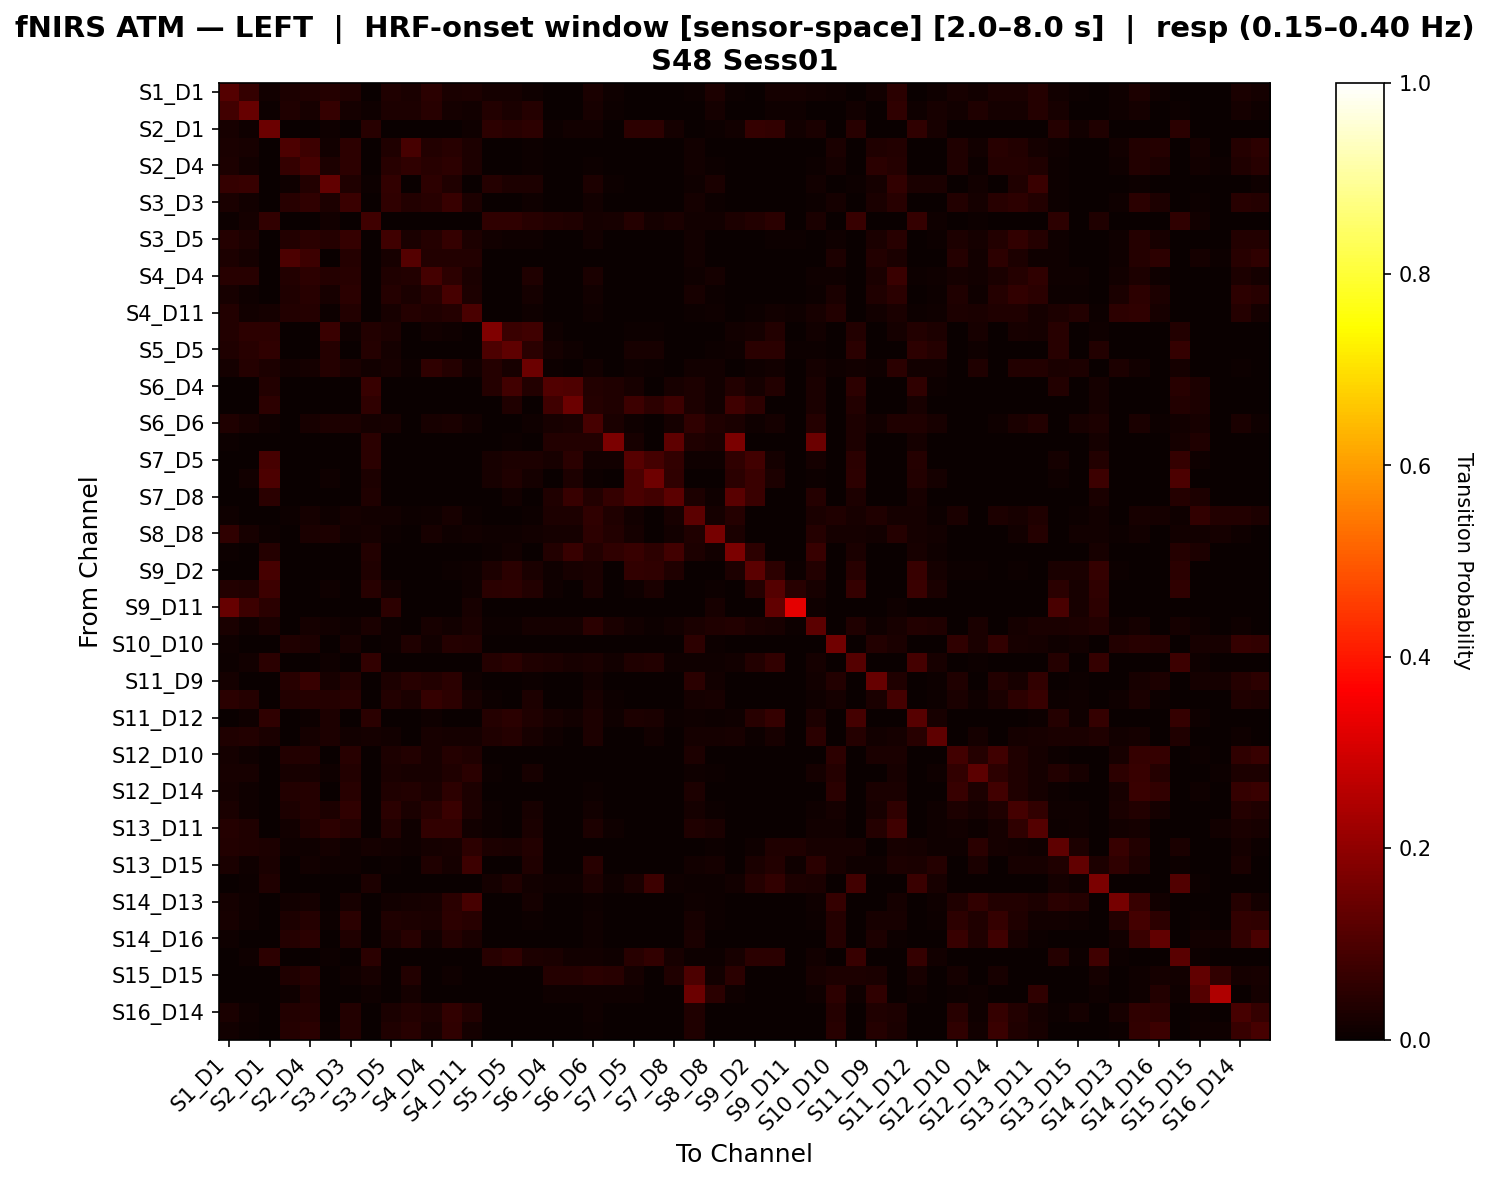

Data behind this chart, as committed beside it:
, S1_D1 hbo, S1_D3 hbo, S2_D1 hbo, S2_D2 hbo, S2_D4 hbo, S3_D1 hbo, S3_D3 hbo, S3_D4 hbo, S3_D5 hbo, S4_D2 hbo, S4_D4 hbo, S4_D6 hbo, S4_D11 hbo, S5_D3 hbo, S5_D5 hbo, S5_D7 hbo, S6_D4 hbo, S6_D5 hbo, S6_D6 hbo, S6_D8 hbo, S7_D5 hbo, S7_D7 hbo, S7_D8 hbo
S1_D1 hbo, 0.113, 0.06619, 0.01429, 0.02996, 0.03494, 0.04139, 0.0318, 0.0, 0.03236, 0.0271, 0.05052, 0.02554, 0.02996, 0.01669, 0.01641, 0.01171, 0.0, 0.0, 0.02526, 0.01143, 0.0, 0.0, 0.0
S1_D3 hbo, 0.08495, 0.1399, 0.007194, 0.0348, 0.02041, 0.06309, 0.01837, 0.01079, 0.03061, 0.0276, 0.04355, 0.01633, 0.01429, 0.03742, 0.02663, 0.04258, 0.0, 0.0, 0.02207, 0.007194, 0.0, 0.003597, 0.0
S2_D1 hbo, 0.02128, 0.01064, 0.1455, 0.0, 0.0, 0.007979, 0.0, 0.04383, 0.0, 0.0, 0.0, 0.0, 0.007979, 0.05413, 0.04383, 0.05413, 0.007634, 0.01527, 0.0133, 0.0, 0.05297, 0.05331, 0.01908
S2_D2 hbo, 0.02716, 0.02208, 0.0, 0.09833, 0.07462, 0.01269, 0.05089, 0.0, 0.03391, 0.09242, 0.03901, 0.04663, 0.03053, 0.0, 0.0, 0.005076, 0.0, 0.0, 0.0, 0.0, 0.0, 0.0, 0.0
S2_D4 hbo, 0.02737, 0.01494, 0.0, 0.0649, 0.09043, 0.029, 0.05247, 0.0, 0.04304, 0.05822, 0.04649, 0.05386, 0.02761, 0.0, 0.0, 0.006442, 0.0, 0.0, 0.006897, 0.0, 0.0, 0.0, 0.0
S3_D1 hbo, 0.06598, 0.06945, 0.002392, 0.009569, 0.03897, 0.1315, 0.03503, 0.004785, 0.06204, 0.0, 0.05463, 0.03241, 0.003704, 0.04136, 0.0294, 0.03002, 0.0, 0.0, 0.03048, 0.004785, 0.0, 0.0, 0.0
S3_D3 hbo, 0.02661, 0.01519, 0.0, 0.04669, 0.05516, 0.02855, 0.07368, 0.0, 0.05673, 0.03587, 0.04315, 0.06737, 0.02896, 0.0, 0.0, 0.009256, 0.0, 0.0, 0.01381, 0.0, 0.0, 0.0, 0.0
S3_D4 hbo, 0.006944, 0.01736, 0.0588, 0.0, 0.0, 0.01389, 0.0, 0.0793, 0.0, 0.0, 0.0, 0.0, 0.0, 0.055, 0.055, 0.04458, 0.03853, 0.03315, 0.01736, 0.02274, 0.04234, 0.0177, 0.02655
S3_D5 hbo, 0.04099, 0.03006, 0.0, 0.03602, 0.04702, 0.04228, 0.06579, 0.0, 0.08086, 0.02434, 0.03919, 0.06345, 0.02743, 0.01258, 0.009494, 0.01168, 0.0, 0.0, 0.01266, 0.0, 0.0, 0.0, 0.0
S4_D2 hbo, 0.03015, 0.01645, 0.0, 0.1013, 0.07728, 0.0, 0.04179, 0.0, 0.02343, 0.1097, 0.03864, 0.03864, 0.03878, 0.0, 0.0, 0.0, 0.0, 0.0, 0.0, 0.0, 0.0, 0.0, 0.0
S4_D4 hbo, 0.04531, 0.04324, 0.0, 0.03897, 0.05166, 0.04117, 0.04373, 0.0, 0.032, 0.03628, 0.08868, 0.05399, 0.02601, 0.002688, 0.0, 0.03482, 0.0, 0.0, 0.02455, 0.0, 0.0, 0.0, 0.0
S4_D6 hbo, 0.01989, 0.009615, 0.0, 0.03487, 0.04559, 0.02132, 0.0504, 0.0, 0.03925, 0.027, 0.04439, 0.08997, 0.0282, 0.0, 0.0, 0.01705, 0.0, 0.0, 0.01202, 0.0, 0.0, 0.0, 0.0
S4_D11 hbo, 0.03789, 0.0124, 0.01628, 0.03703, 0.04159, 0.004132, 0.03556, 0.0, 0.02308, 0.03936, 0.03272, 0.04021, 0.09533, 0.0, 0.0, 0.009642, 0.0, 0.0, 0.01154, 0.0, 0.0, 0.0, 0.0
S5_D3 hbo, 0.03532, 0.05279, 0.05294, 0.0, 0.0, 0.07033, 0.008772, 0.03528, 0.03082, 0.0, 0.01316, 0.008772, 0.0, 0.1762, 0.0706, 0.0793, 0.00885, 0.0, 0.0, 0.0, 0.004425, 0.004386, 0.0
S5_D5 hbo, 0.03183, 0.04306, 0.05537, 0.0, 0.0, 0.03925, 0.0, 0.03946, 0.01613, 0.0, 0.0, 0.0, 0.0, 0.09865, 0.1254, 0.04774, 0.0157, 0.008065, 0.0, 0.003817, 0.02333, 0.0229, 0.003817
S5_D7 hbo, 0.0168, 0.03984, 0.03017, 0.0137, 0.01929, 0.04171, 0.02707, 0.01244, 0.0221, 0.006849, 0.05851, 0.03984, 0.01493, 0.03951, 0.02084, 0.1481, 0.004975, 0.0, 0.01244, 0.0, 0.009337, 0.006849, 0.0
S6_D4 hbo, 0.0, 0.0, 0.03704, 0.0, 0.0, 0.0, 0.0, 0.06873, 0.0, 0.0, 0.0, 0.0, 0.0, 0.04056, 0.08464, 0.03704, 0.1084, 0.1049, 0.03873, 0.03169, 0.02113, 0.0, 0.02113
S6_D5 hbo, 0.0, 0.0, 0.05208, 0.0, 0.0, 0.0, 0.0, 0.05518, 0.0, 0.0, 0.0, 0.0, 0.0, 0.0, 0.03125, 0.0, 0.08087, 0.1472, 0.04198, 0.03435, 0.07498, 0.05208, 0.07498
S6_D6 hbo, 0.03331, 0.02109, 0.008834, 0.0, 0.02098, 0.02981, 0.02797, 0.0159, 0.02098, 0.0, 0.02278, 0.02448, 0.01402, 0.001767, 0.003534, 0.01049, 0.02297, 0.02473, 0.09319, 0.02473, 0.0106, 0.003534, 0.0159
S6_D8 hbo, 0.00641, 0.0, 0.0, 0.0, 0.0, 0.0, 0.0, 0.04744, 0.0, 0.0, 0.0, 0.0, 0.0, 0.0, 0.00641, 0.0, 0.03846, 0.03846, 0.03846, 0.1699, 0.02244, 0.003205, 0.1288
S7_D5 hbo, 0.0, 0.0, 0.0917, 0.0, 0.0, 0.0, 0.0, 0.04845, 0.0, 0.0, 0.0, 0.0, 0.0, 0.0234, 0.03049, 0.03049, 0.02128, 0.04845, 0.01418, 0.01418, 0.1165, 0.08792, 0.05932
S7_D7 hbo, 0.0, 0.01261, 0.09861, 0.0, 0.0, 0.008403, 0.0, 0.02885, 0.0, 0.0, 0.0, 0.0, 0.0, 0.02101, 0.03361, 0.01681, 0.0, 0.03012, 0.004202, 0.0, 0.09623, 0.151, 0.05477
S7_D8 hbo, 0.0, 0.0, 0.04861, 0.0, 0.0, 0.0, 0.0, 0.03274, 0.0, 0.0, 0.0, 0.0, 0.0, 0.0, 0.0119, 0.0, 0.03175, 0.06647, 0.03571, 0.06349, 0.09425, 0.08234, 0.124
S8_D6 hbo, 0.008278, 0.001656, 0.0, 0.006623, 0.01656, 0.008278, 0.01656, 0.01485, 0.01325, 0.006623, 0.008278, 0.02318, 0.004967, 0.0, 0.0, 0.004967, 0.0297, 0.0297, 0.05782, 0.03218, 0.01238, 0.0, 0.02228
S8_D8 hbo, 0.05626, 0.02134, 0.004854, 0.0, 0.02713, 0.02909, 0.0155, 0.01942, 0.007752, 0.0, 0.02326, 0.01163, 0.0155, 0.009709, 0.009709, 0.0155, 0.01942, 0.01942, 0.0514, 0.03883, 0.01942, 0.0, 0.01456
S8_D15 hbo, 0.007143, 0.0, 0.04286, 0.0, 0.0, 0.0, 0.0, 0.03817, 0.0, 0.0, 0.0, 0.0, 0.0, 0.007143, 0.01196, 0.0, 0.03589, 0.06921, 0.03828, 0.05492, 0.06678, 0.05243, 0.08585
S9_D2 hbo, 0.0, 0.0, 0.09124, 0.0, 0.0, 0.0, 0.0, 0.03125, 0.0, 0.0, 0.0, 0.003906, 0.009687, 0.02922, 0.04945, 0.02633, 0.007812, 0.01953, 0.02601, 0.0, 0.06218, 0.05726, 0.03312
S9_D9 hbo, 0.03811, 0.0313, 0.07621, 0.0, 0.0, 0.0102, 0.0, 0.04356, 0.01327, 0.0, 0.0, 0.0, 0.0102, 0.049, 0.05241, 0.0388, 0.00885, 0.0, 0.02721, 0.0, 0.00885, 0.02348, 0.0
S9_D11 hbo, 0.1388, 0.07692, 0.04902, 0.0, 0.0, 0.0, 0.0, 0.0, 0.05128, 0.0, 0.0, 0.0, 0.01961, 0.0, 0.0, 0.0, 0.0, 0.0, 0.0, 0.0, 0.0, 0.0, 0.0
S10_D9 hbo, 0.02397, 0.007818, 0.02715, 0.0, 0.01944, 0.01389, 0.01111, 0.0254, 0.005556, 0.0, 0.02222, 0.01389, 0.02345, 0.00504, 0.004525, 0.01667, 0.0181, 0.0181, 0.04886, 0.02469, 0.01357, 0.006787, 0.01512
S10_D10 hbo, 0.009569, 0.0, 0.0, 0.03249, 0.0299, 0.0, 0.01973, 0.0, 0.007177, 0.03249, 0.01196, 0.04226, 0.03628, 0.0, 0.0, 0.002392, 0.0, 0.0, 0.0, 0.0, 0.0, 0.0, 0.0
S10_D12 hbo, 0.004219, 0.01477, 0.04841, 0.0, 0.0, 0.01055, 0.0, 0.05896, 0.0, 0.0, 0.0, 0.0, 0.0, 0.04179, 0.04841, 0.03336, 0.03011, 0.0211, 0.02532, 0.01266, 0.0325, 0.03729, 0.008439
S11_D9 hbo, 0.0172, 0.002941, 0.0, 0.04482, 0.06746, 0.02263, 0.03645, 0.0, 0.03101, 0.04482, 0.03894, 0.04731, 0.01132, 0.0, 0.0, 0.005882, 0.0, 0.0, 0.01176, 0.0, 0.0, 0.0, 0.0
S11_D11 hbo, 0.04719, 0.04078, 0.0, 0.03526, 0.04256, 0.04042, 0.04469, 0.0, 0.03828, 0.026, 0.0641, 0.05413, 0.02297, 0.00463, 0.0, 0.02956, 0.0, 0.0, 0.02048, 0.00463, 0.0, 0.0, 0.0
S11_D12 hbo, 0.003704, 0.01111, 0.05474, 0.0, 0.004065, 0.02773, 0.0, 0.05068, 0.0, 0.0, 0.00813, 0.0, 0.001852, 0.03957, 0.04919, 0.03216, 0.02109, 0.01296, 0.02778, 0.01111, 0.02886, 0.02516, 0.005556
S11_D13 hbo, 0.03255, 0.03554, 0.02593, 0.0, 0.01603, 0.03034, 0.01282, 0.01852, 0.01282, 0.0, 0.02244, 0.01603, 0.01923, 0.03454, 0.04295, 0.02293, 0.01111, 0.0, 0.03084, 0.0, 0.0, 0.01481, 0.0
S12_D10 hbo, 0.01899, 0.009044, 0.0, 0.0367, 0.03818, 0.001292, 0.04416, 0.0, 0.03043, 0.03799, 0.02148, 0.04196, 0.03162, 0.0, 0.0, 0.0, 0.0, 0.0, 0.003876, 0.0, 0.0, 0.0, 0.0
S12_D12 hbo, 0.02182, 0.02231, 0.0, 0.01997, 0.02134, 0.009346, 0.03584, 0.0, 0.02698, 0.01997, 0.02271, 0.03205, 0.04881, 0.007009, 0.002336, 0.02094, 0.0, 0.0, 0.003704, 0.0, 0.0, 0.0, 0.0
S12_D14 hbo, 0.01862, 0.01099, 0.0, 0.03725, 0.04276, 0.001099, 0.04381, 0.0, 0.03178, 0.03835, 0.02409, 0.05256, 0.03064, 0.0, 0.0, 0.0, 0.0, 0.0, 0.005495, 0.0, 0.0, 0.0, 0.0
S13_D6 hbo, 0.02385, 0.01139, 0.0, 0.03087, 0.04153, 0.02887, 0.05525, 0.0, 0.04802, 0.02438, 0.04623, 0.07367, 0.02854, 0.006494, 0.0, 0.02185, 0.0, 0.0, 0.01392, 0.0, 0.0, 0.0, 0.0
S13_D11 hbo, 0.04215, 0.03161, 0.0, 0.01199, 0.03302, 0.05287, 0.03912, 0.0, 0.03618, 0.008955, 0.06024, 0.05871, 0.01493, 0.006061, 0.00303, 0.02411, 0.0, 0.0, 0.02858, 0.009091, 0.0, 0.0, 0.0
S13_D13 hbo, 0.03635, 0.03306, 0.0304, 0.008224, 0.01151, 0.01724, 0.009868, 0.01849, 0.01316, 0.008224, 0.01911, 0.02342, 0.05155, 0.0304, 0.02609, 0.03698, 0.003289, 0.0, 0.003289, 0.0, 0.003289, 0.0, 0.0
S13_D15 hbo, 0.02647, 0.01128, 0.02632, 0.003759, 0.01429, 0.008571, 0.01143, 0.0, 0.005714, 0.0, 0.03128, 0.01714, 0.07669, 0.0, 0.0, 0.03504, 0.0, 0.0, 0.04436, 0.0, 0.0, 0.0, 0.0
S14_D12 hbo, 0.0, 0.007663, 0.03459, 0.0, 0.0, 0.003831, 0.0, 0.03075, 0.0, 0.0, 0.0, 0.0, 0.003831, 0.01926, 0.03459, 0.01351, 0.009579, 0.009579, 0.02874, 0.009579, 0.024, 0.07614, 0.009579
S14_D13 hbo, 0.01582, 0.01108, 0.0, 0.01266, 0.01741, 0.001582, 0.02258, 0.0, 0.01445, 0.01604, 0.02057, 0.04738, 0.09023, 0.0, 0.0, 0.01625, 0.0, 0.0, 0.004747, 0.0, 0.0, 0.0, 0.0
S14_D14 hbo, 0.02202, 0.0101, 0.0, 0.0297, 0.0396, 0.00404, 0.04768, 0.0, 0.03253, 0.03071, 0.02727, 0.05313, 0.04384, 0.0, 0.0, 0.005051, 0.0, 0.0, 0.01111, 0.0, 0.0, 0.0, 0.0
S14_D16 hbo, 0.008511, 0.0, 0.0, 0.04005, 0.05016, 0.002075, 0.03149, 0.0, 0.02516, 0.04426, 0.01277, 0.04005, 0.02521, 0.0, 0.0, 0.0, 0.0, 0.0, 0.008299, 0.0, 0.0, 0.0, 0.0
S15_D13 hbo, 0.002392, 0.009569, 0.05462, 0.0, 0.0, 0.007177, 0.0, 0.04855, 0.0, 0.0, 0.0, 0.0, 0.0, 0.04598, 0.05684, 0.02924, 0.0241, 0.01325, 0.01435, 0.009569, 0.0447, 0.06197, 0.02171
S15_D15 hbo, 0.0, 0.0, 0.0, 0.03237, 0.04317, 0.0, 0.01079, 0.02206, 0.0, 0.03597, 0.0, 0.01079, 0.0, 0.0, 0.0, 0.0, 0.04044, 0.04044, 0.04779, 0.04412, 0.01838, 0.0, 0.03309
S15_D16 hbo, 0.0, 0.0, 0.0, 0.01053, 0.03158, 0.0, 0.0, 0.01136, 0.0, 0.01579, 0.0, 0.0, 0.0, 0.0, 0.0, 0.0, 0.01136, 0.01136, 0.01136, 0.01136, 0.01136, 0.0, 0.0
S16_D14 hbo, 0.02376, 0.009761, 0.0, 0.03698, 0.04023, 0.003254, 0.03865, 0.0, 0.02514, 0.03698, 0.03077, 0.06074, 0.03698, 0.0, 0.0, 0.003254, 0.0, 0.0, 0.009761, 0.0, 0.0, 0.0, 0.0
S16_D16 hbo, 0.01479, 0.005571, 0.0, 0.04206, 0.0472, 0.006001, 0.03793, 0.0, 0.03472, 0.04345, 0.0217, 0.05502, 0.01709, 0.0, 0.0, 0.0, 0.0, 0.0, 0.006964, 0.0, 0.0, 0.0, 0.0
